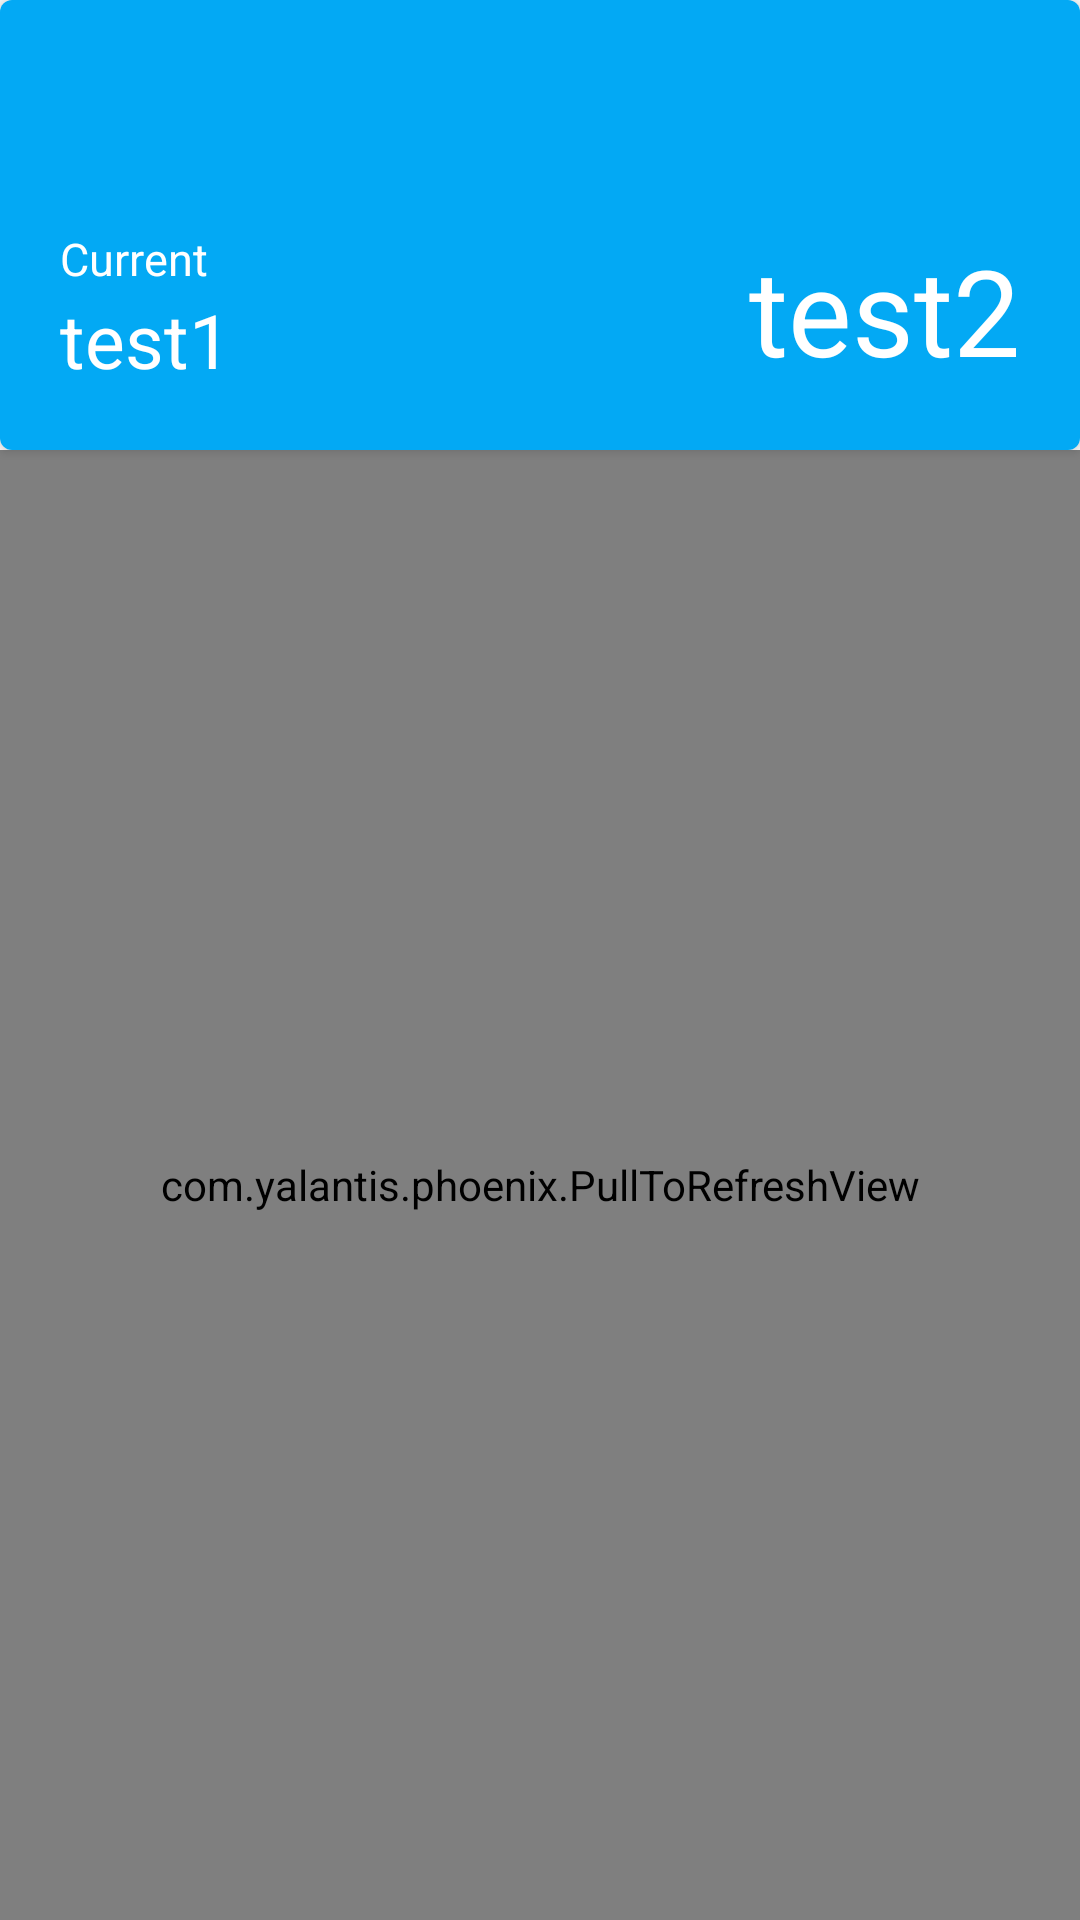

Produce the Android XML layout that renders to this screen, including the resource entries it uses.
<!-- AndroidManifest.xml: application theme AppTheme -->
<!-- res/layout/fragment_weather.xml -->
<?xml version="1.0" encoding="utf-8"?>
<LinearLayout xmlns:android="http://schemas.android.com/apk/res/android"
    android:orientation="vertical"
    android:layout_width="match_parent"
    android:layout_height="match_parent">

    <android.support.v7.widget.CardView
        xmlns:card_view="http://schemas.android.com/apk/res-auto"
        android:id="@+id/card_view"
        android:layout_gravity="center"
        android:layout_width="match_parent"
        android:layout_height="150dp"
        android:background="#03A9f4"
        card_view:cardCornerRadius="4dp">
        <RelativeLayout
            android:background="#03A9f4"
            android:layout_width="match_parent"
            android:layout_height="match_parent">
            <TextView
                android:layout_marginLeft="20dp"
                android:textColor="#ffffff"
                android:textSize="15sp"
                android:text="Current"
                android:layout_above="@+id/weather"
                android:layout_width="wrap_content"
                android:layout_height="wrap_content" />
            <TextView
                android:id="@+id/weather"
                android:layout_marginLeft="20dp"
                android:layout_marginBottom="20dp"
                android:textColor="#ffffff"
                android:textSize="25sp"
                android:text="test1"
                android:layout_alignParentLeft="true"
                android:layout_alignParentBottom="true"
                android:layout_width="wrap_content"
                android:layout_height="wrap_content" />

            <ImageView
                android:layout_marginTop="10dp"
                android:layout_centerHorizontal="true"
                android:layout_width="150dp"
                android:layout_height="100dp" />

            <TextView
                android:layout_margin="20dp"
                android:textColor="#ffffff"
                android:text="test2"
                android:textSize="40sp"
                android:layout_alignParentBottom="true"
                android:layout_alignParentRight="true"
                android:layout_width="wrap_content"
                android:layout_height="wrap_content" />

        </RelativeLayout>

    </android.support.v7.widget.CardView>

    <com.yalantis.phoenix.PullToRefreshView
        android:id="@+id/pull_to_refresh"
        android:layout_width="match_parent"
        android:layout_height="match_parent"
        xmlns:android="http://schemas.android.com/apk/res/android">
        <ListView
            android:id="@+id/list_view"
            android:dividerHeight="1dp"
            android:layout_width="match_parent"
            android:layout_height="match_parent" />
    </com.yalantis.phoenix.PullToRefreshView>

</LinearLayout>
<!-- resources referenced by this layout -->
<resources>
  <style name="AppTheme" parent="Theme.AppCompat.Light.DarkActionBar">
          
          <item name="colorPrimary">@color/colorPrimary</item>
          <item name="colorPrimaryDark">@color/colorPrimaryDark</item>
          <item name="colorAccent">@color/colorAccent</item>
          <item name="android:windowTranslucentStatus">true</item>
          
          
      </style>
  <!-- not gathered from this repository: default colours our renderer supplied (Android Studio template values) -->
  <color name="colorPrimary">#FF6200EE</color>
  <color name="colorPrimaryDark">#FF3700B3</color>
  <color name="colorAccent">#FF03DAC5</color>
</resources>
